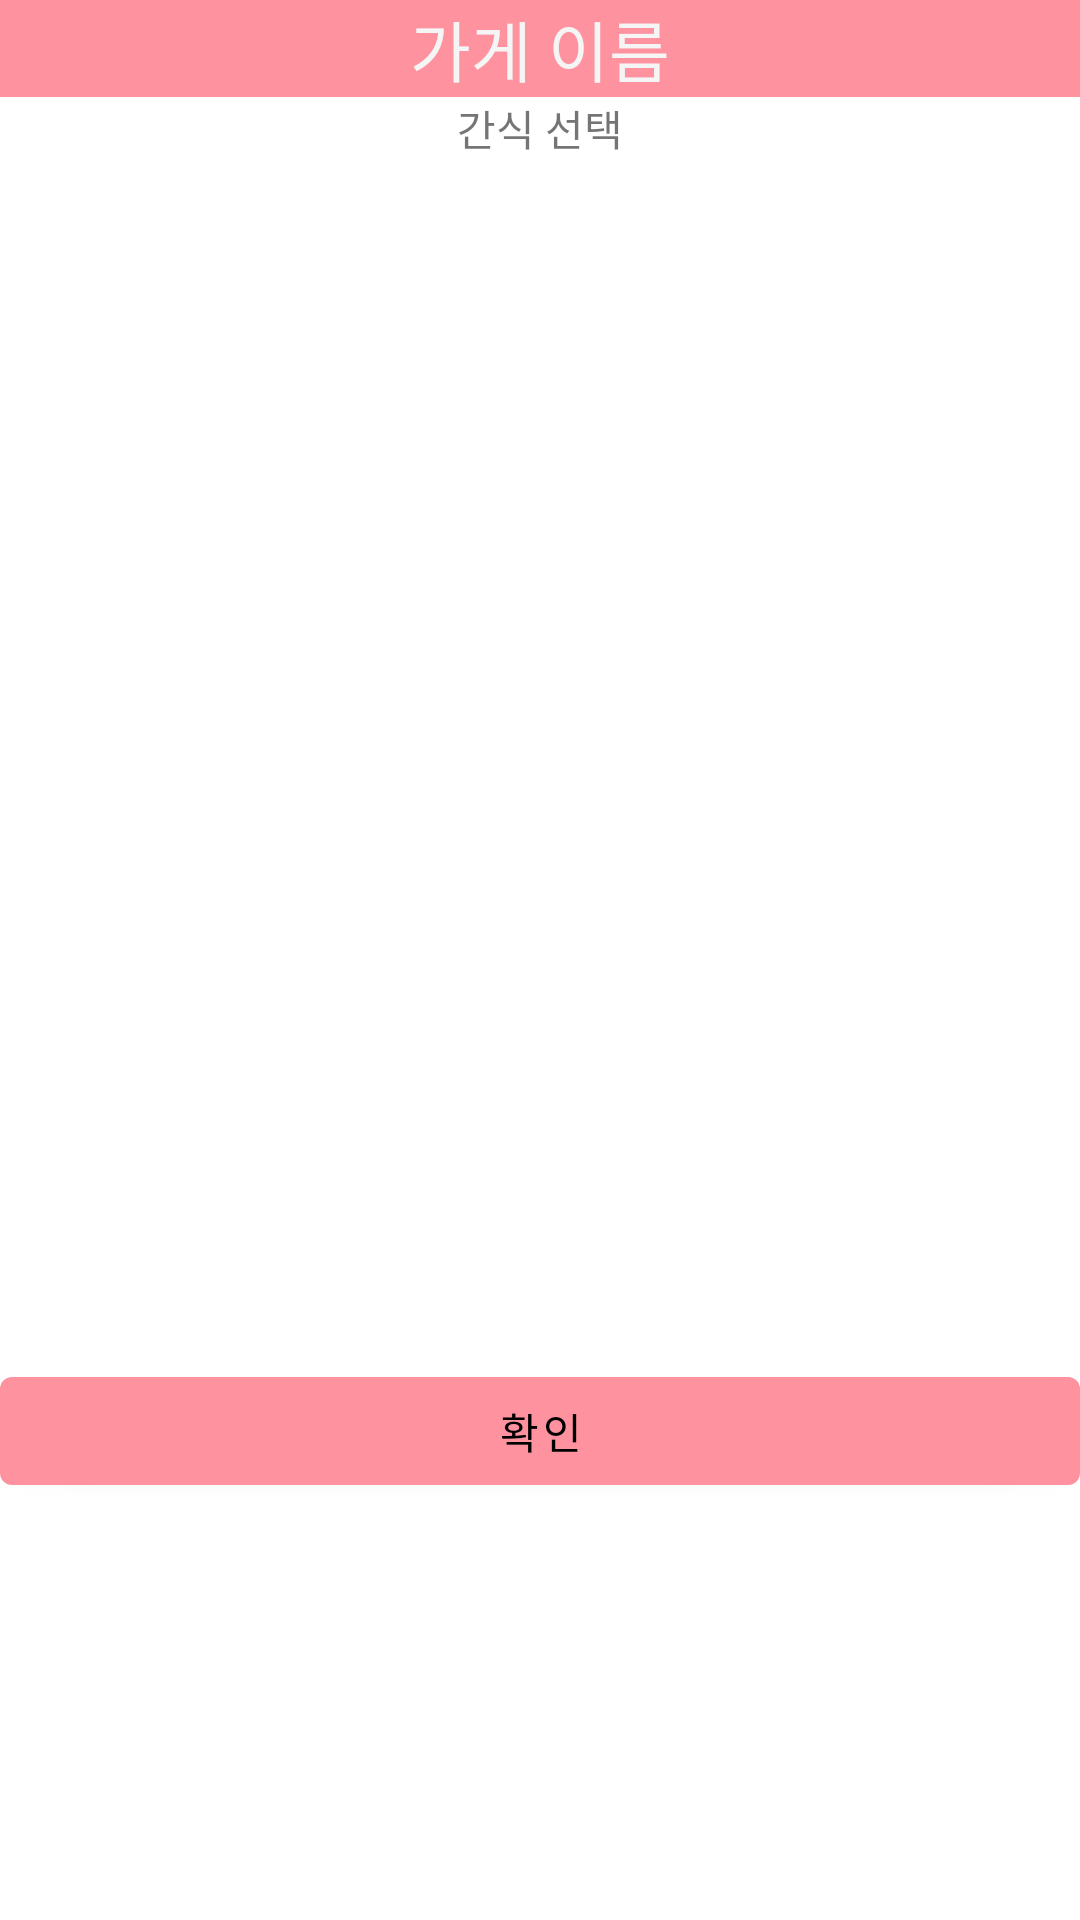

This screen was rendered from an Android layout file. Write that file and the resources it references.
<!-- AndroidManifest.xml: application theme Theme.SnackApp -->
<!-- res/layout/alert_dialog.xml -->
<?xml version="1.0" encoding="utf-8"?>
<LinearLayout xmlns:android="http://schemas.android.com/apk/res/android"
    android:layout_width="match_parent"
    android:layout_height="match_parent"
    android:orientation="vertical">

    <TextView
        android:id="@+id/shop_name"
        android:layout_width="match_parent"
        android:layout_height="wrap_content"
        android:background="@color/main_pink"
        android:text="가게 이름"
        android:textAlignment="center"
        android:textAppearance="@style/TextAppearance.AppCompat.Large"
        android:textColor="@color/main_background" />

    <TextView
        android:id="@+id/select_snack"
        android:layout_width="match_parent"
        android:layout_height="wrap_content"
        android:text="간식 선택"
        android:textAlignment="center" />

    <ScrollView
        android:layout_width="match_parent"
        android:layout_height="400dp"
        android:layout_weight="0">

        <LinearLayout
            android:layout_width="match_parent"
            android:layout_height="wrap_content"
            android:orientation="vertical" >

            <androidx.recyclerview.widget.RecyclerView
                android:id="@+id/snack_recycler"
                android:layout_width="match_parent"
                android:layout_height="match_parent" />
        </LinearLayout>
    </ScrollView>

    <Button
        android:id="@+id/choice_btn"
        android:layout_width="match_parent"
        android:layout_height="wrap_content"
        android:text="확인" />
</LinearLayout>
<!-- resources referenced by this layout -->
<resources>
  <color name="main_background">#FFF5F5F5</color>
  <color name="main_pink">#FFFE929F</color>
  <style name="Theme.SnackApp" parent="Theme.MaterialComponents.DayNight.DarkActionBar">
          
          <item name="colorPrimary">@color/main_pink</item>
          <item name="colorPrimaryVariant">@color/main_pink</item>
          <item name="colorOnPrimary">@color/black</item>
          
          <item name="colorSecondary">@color/teal_200</item>
          <item name="colorSecondaryVariant">@color/teal_700</item>
          <item name="colorOnSecondary">@color/black</item>
          
          <item name="android:statusBarColor" tools:targetApi="l">?attr/colorPrimaryVariant</item>
          
          <item name="windowNoTitle">true</item>
          <item name="windowActionBar">false</item>
      </style>
  <color name="black">#FF000000</color>
  <color name="teal_200">#FF03DAC5</color>
  <color name="teal_700">#FF018786</color>
</resources>
